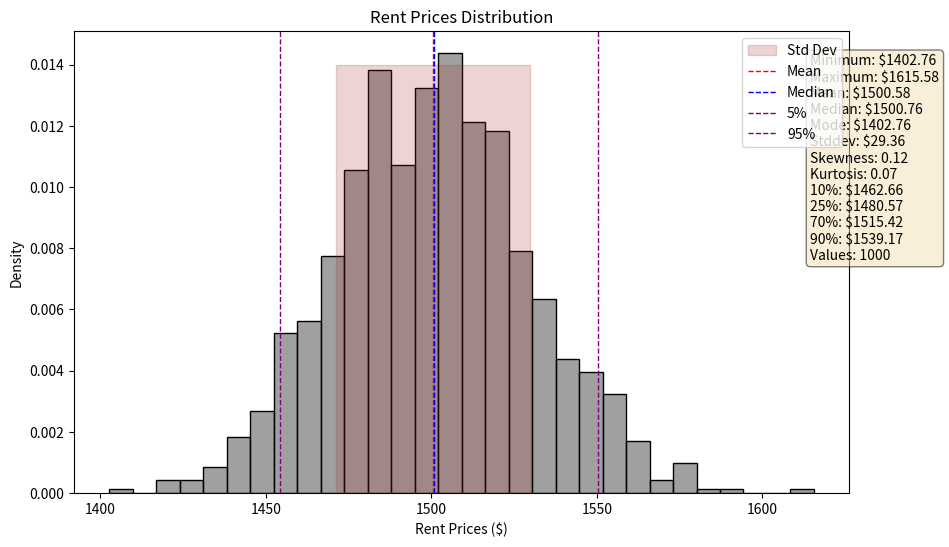

This figure's Python source:
import numpy as np
import matplotlib.pyplot as plt
import seaborn as sns
from scipy import stats

# Generating random data to simulate rent prices
np.random.seed(42)
data = np.random.normal(loc=1500, scale=30, size=1000)

# Plotting the histogram
plt.figure(figsize=(10, 6))
sns.histplot(data, bins=30, kde=False, stat="density", color='gray')

# Adding statistical annotations
mean = np.mean(data)
median = np.median(data)
mode = stats.mode(data, keepdims=False)[0]
std_dev = np.std(data)
skewness = stats.skew(data)
kurtosis = stats.kurtosis(data)

# Fill between the histograms
plt.fill_betweenx([0, 0.014], mean - std_dev, mean + std_dev, alpha=0.2, color='brown', label='Std Dev')
plt.axvline(mean, color='red', linestyle='--', linewidth=1, label='Mean')
plt.axvline(median, color='blue', linestyle='--', linewidth=1, label='Median')

# Plot lines for 5% and 95% percentiles
percentile_5 = np.percentile(data, 5)
percentile_95 = np.percentile(data, 95)
plt.axvline(percentile_5, color='purple', linestyle='--', linewidth=1, label='5%')
plt.axvline(percentile_95, color='purple', linestyle='--', linewidth=1, label='95%')

# Adding text box with statistics
textstr = '\n'.join((
    f'Minimum: ${np.min(data):.2f}',
    f'Maximum: ${np.max(data):.2f}',
    f'Mean: ${mean:.2f}',
    f'Median: ${median:.2f}',
    f'Mode: ${mode:.2f}',
    f'Stddev: ${std_dev:.2f}',
    f'Skewness: {skewness:.2f}',
    f'Kurtosis: {kurtosis:.2f}',
    f'10%: ${np.percentile(data, 10):.2f}',
    f'25%: ${np.percentile(data, 25):.2f}',
    f'70%: ${np.percentile(data, 70):.2f}',
    f'90%: ${np.percentile(data, 90):.2f}',
    f'Values: {len(data)}'
))

# These are matplotlib.patch.Patch properties
props = dict(boxstyle='round', facecolor='wheat', alpha=0.5)

# Place a text box in upper right in axes coords
plt.text(0.95, 0.95, textstr, transform=plt.gca().transAxes, fontsize=10,
         verticalalignment='top', bbox=props)

# Adding labels and legend
plt.xlabel('Rent Prices ($)')
plt.ylabel('Density')
plt.legend(loc='upper right')
plt.title('Rent Prices Distribution')

# Save the plot as a PNG file
plt.savefig('rent_prices_distribution.png', format='png', dpi=300)

# Show the plot
plt.show()